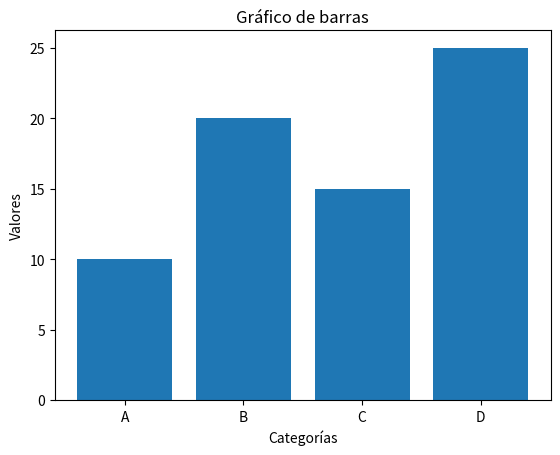

Reproduce this figure in Python. (Note: this script raises an exception after producing the figure.)
# Day 16 - 20/06/2023
# Libreria Matplotlib.docx
# pip install matplotlib

import matplotlib.pyplot as plt 

# Datos
x = ['A', 'B', 'C', 'D']
y = [10, 20, 15, 25]

# Crear el gráfico de barras
plt.bar(x, y)

# Personalizar el gráfico
plt.title('Gráfico de barras')
plt.xlabel('Categorías')
plt.ylabel('Valores') 

# Salvar imagen en un fichero
# Tiene que estar antes de mostrar grafico, sino no funciona
# La ruta parte de raiz
plt.savefig('./Ejemplos/ejemplos011_matplotlib/images/barras.png')

# Mostrar el gráfico
plt.show()